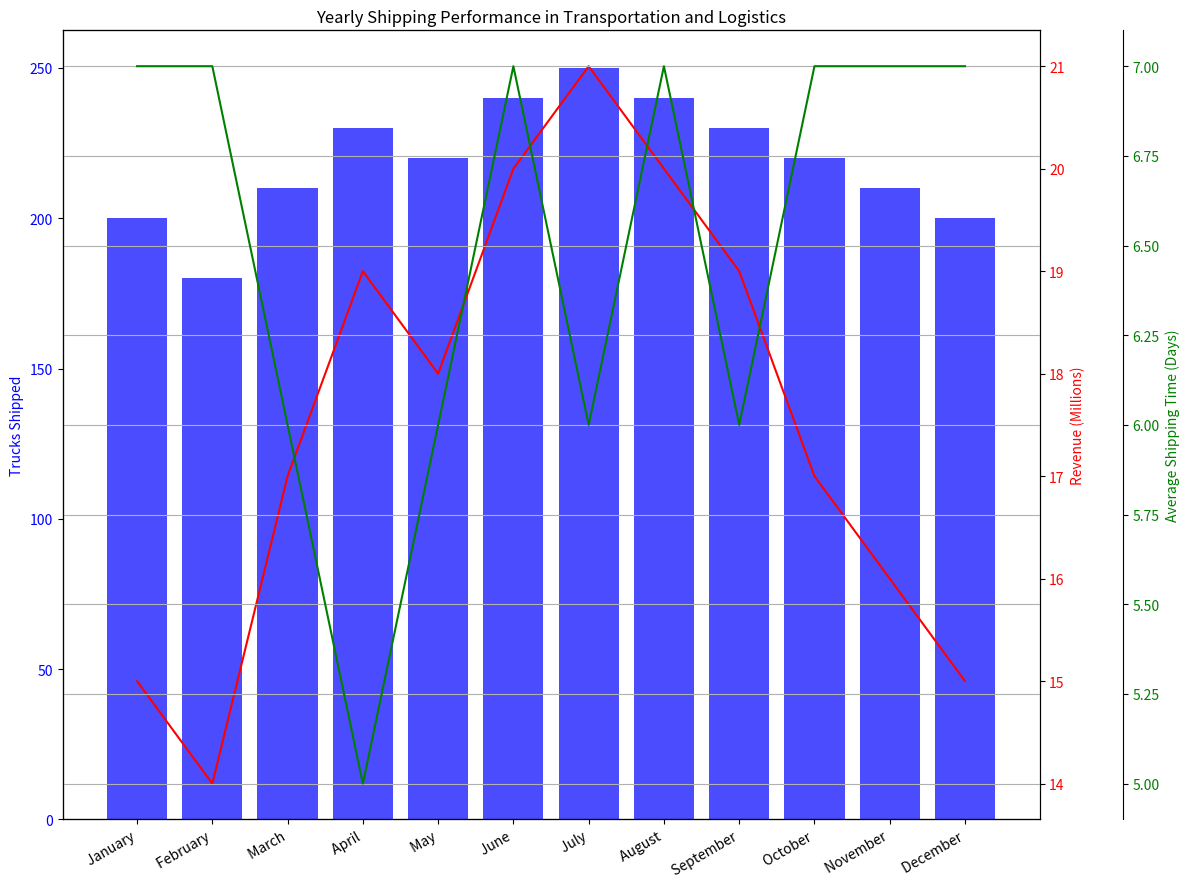

Write Python code to recreate this figure. (Note: this script raises an exception after producing the figure.)
import matplotlib.pyplot as plt
import numpy as np

# Pre-process the data
raw_data = 'Month,Trucks Shipped,Revenue (Millions),Average Shipping Time (Days)\n January,200,15,7\n February,180,14,7\n March,210,17,6\n April,230,19,5\n May,220,18,6\n June,240,20,7\n July,250,21,6\n August,240,20,7\n September,230,19,6\n October,220,17,7\n November,210,16,7\n December,200,15,7'
raw_lines = raw_data.split('\n')

data_labels = raw_lines[0].split(',')[1:]
line_labels = [line.split(',')[0] for line in raw_lines[1:]]
data = np.array([line.split(',')[1:] for line in raw_lines[1:]], dtype=float)

fig = plt.figure(figsize=(12, 9))
ax1 = fig.add_subplot(111)

# Plot the bar chart for the first column of the data
ax1.bar(line_labels, data[:,0], color='b', label=data_labels[0], alpha=0.7)
ax1.set_ylabel(data_labels[0], color='b')
ax1.tick_params(axis='y', labelcolor='b')

# Plot the line chart for the second column of the data
ax2 = ax1.twinx()
ax2.plot(line_labels, data[:,1], color='r', label=data_labels[1])
ax2.set_ylabel(data_labels[1], color='r')
ax2.tick_params(axis='y', labelcolor='r')

# Plot the line chart for the third column of the data
ax3 = ax1.twinx()
ax3.spines['right'].set_position(('outward', 60))
ax3.plot(line_labels, data[:,2], color='g', label=data_labels[2])
ax3.set_ylabel(data_labels[2], color='g')
ax3.tick_params(axis='y', labelcolor='g')

fig.autofmt_xdate()  # Rotate x-labels if too long

plt.title('Yearly Shipping Performance in Transportation and Logistics')
plt.grid()

fig.tight_layout()
fig.savefig('/cpfs01/user/yehancheng/workspace/datasets/SimChartV2/demo/multi-axes/png/136_202312310108.png')
plt.clf()
